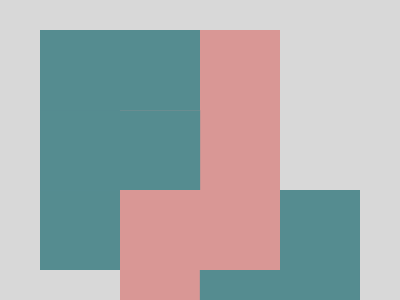

Write a web page that renders exactly this picture using CSS.

<!-- Here added closing tags to format the code properly -->
<!-- Method 1 -->
<style>
    * {
        background: #D8D8D8;
        border-block: 85q solid#D99795;
        margin: 30 120;

        * {
            margin: -40-80;
            scale: .5;
            color: 558C90;
            box-shadow: 169q 169q, -169q -169q
        }
    }
</style>

<!-- Method 2 -->
<style>
    & {
        background: #D99795;
        margin: 110 120;
        box-shadow: 5pc 5pc#558C90, -5pc -5pc#558C90, 0 5pc, 0 -5pc, 0 0 0 2in#D8D8D8;
        color: D99795
    }
</style>
